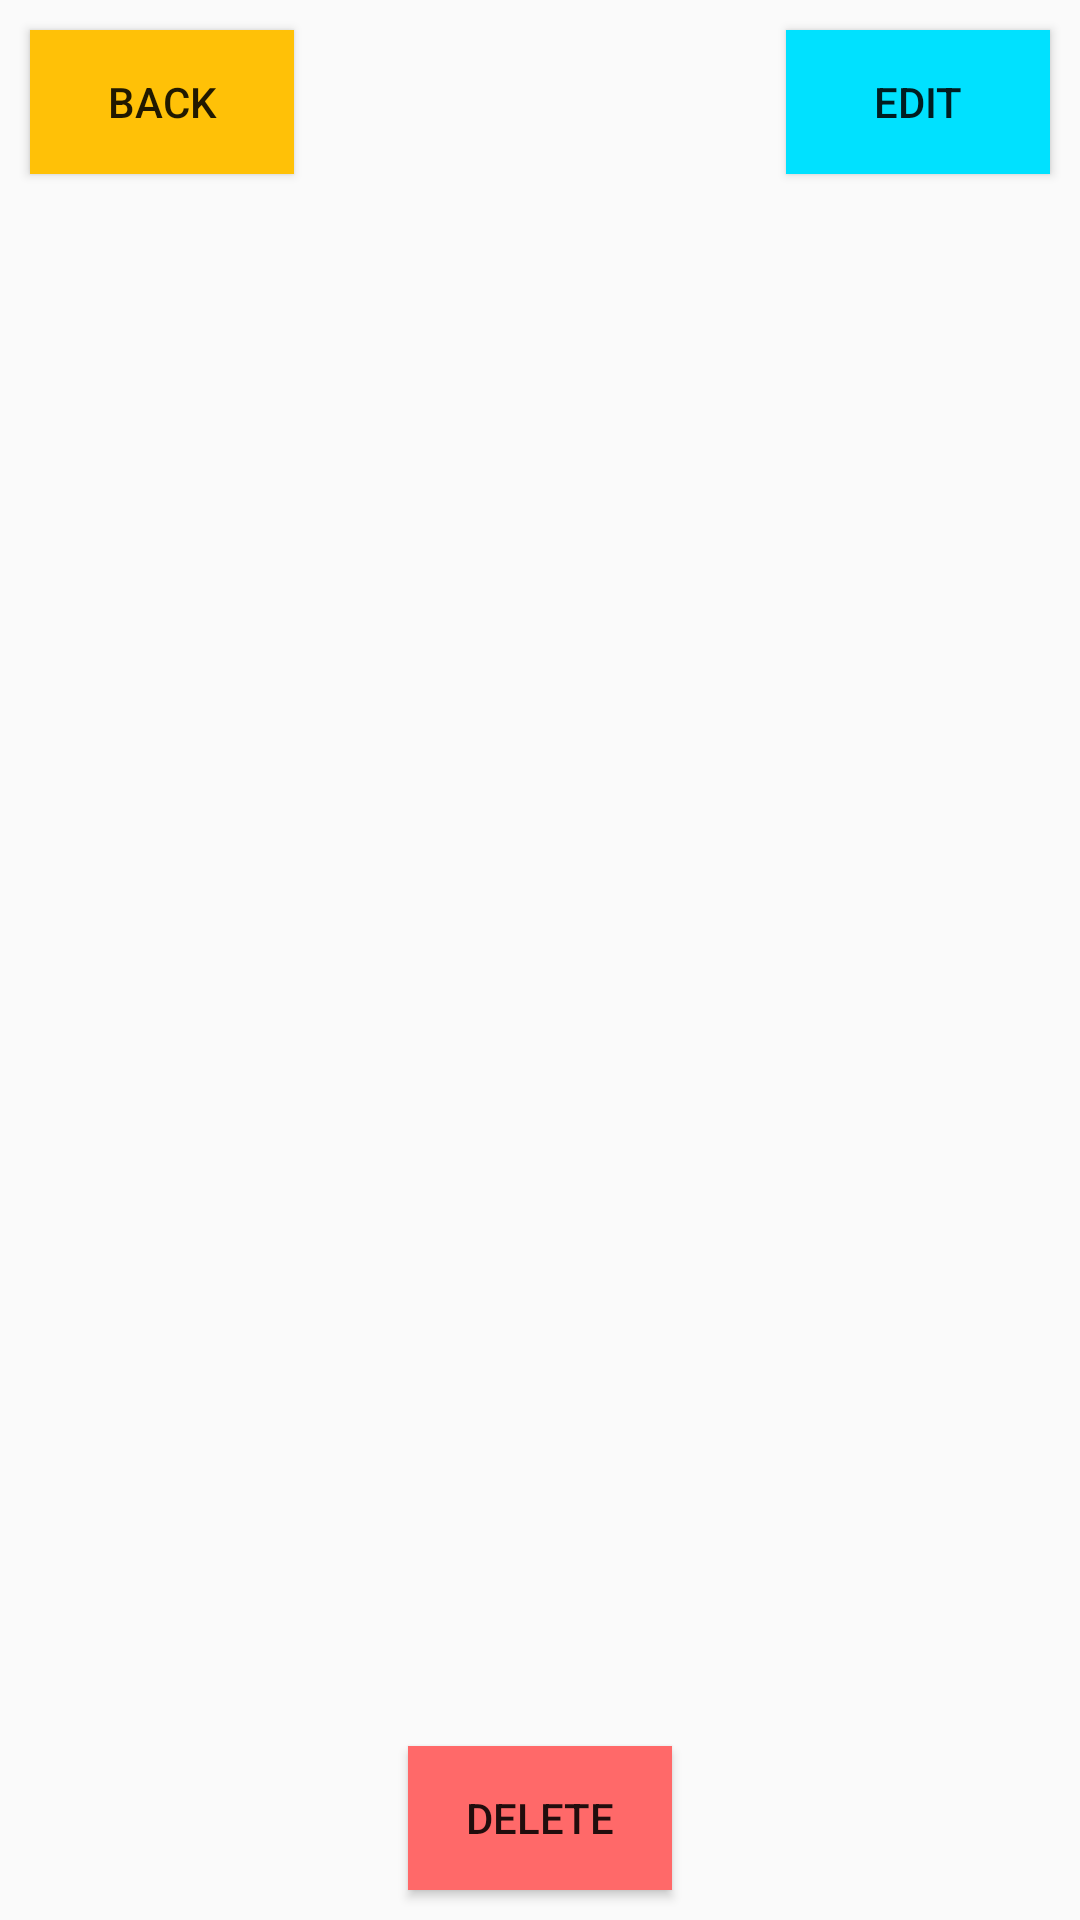

Android layout source for this screen:
<!-- AndroidManifest.xml: application theme Theme.JournalApp -->
<!-- res/layout/activity_open_entry.xml -->
<?xml version="1.0" encoding="utf-8"?>
<androidx.constraintlayout.widget.ConstraintLayout xmlns:android="http://schemas.android.com/apk/res/android"
    xmlns:app="http://schemas.android.com/apk/res-auto"
    xmlns:tools="http://schemas.android.com/tools"
    android:layout_width="match_parent"
    android:layout_height="match_parent"
    tools:context=".openEntryActivity">

    <Button
        android:id="@+id/editButton"
        android:layout_width="wrap_content"
        android:layout_height="wrap_content"
        android:layout_marginTop="10dp"
        android:layout_marginEnd="10dp"
        android:background="#00E1FF"
        android:text="Edit"
        app:layout_constraintEnd_toEndOf="parent"
        app:layout_constraintTop_toTopOf="parent" />

    <Button
        android:id="@+id/backButton2"
        android:layout_width="wrap_content"
        android:layout_height="wrap_content"
        android:layout_marginStart="10dp"
        android:layout_marginTop="10dp"
        android:background="#FFC107"
        android:text="Back"
        app:layout_constraintStart_toStartOf="parent"
        app:layout_constraintTop_toTopOf="parent" />

    <Button
        android:id="@+id/deleteButton2"
        android:layout_width="wrap_content"
        android:layout_height="wrap_content"
        android:layout_marginBottom="10dp"
        android:background="#FF6969"
        android:text="Delete"
        app:layout_constraintBottom_toBottomOf="parent"
        app:layout_constraintEnd_toEndOf="parent"
        app:layout_constraintStart_toStartOf="parent" />

    <TextView
        android:id="@+id/dateView"
        android:layout_width="wrap_content"
        android:layout_height="wrap_content"
        android:layout_marginTop="20dp"
        android:layout_marginEnd="20dp"
        android:textSize="16sp"
        app:layout_constraintEnd_toEndOf="parent"
        app:layout_constraintTop_toBottomOf="@+id/titleView" />

    <EditText
        android:id="@+id/journalView"
        android:layout_width="fill_parent"
        android:layout_height="wrap_content"
        android:layout_marginTop="20dp"
        android:background="@android:color/transparent"
        android:textSize="24sp"
        app:layout_constraintBottom_toTopOf="@+id/deleteButton2"
        app:layout_constraintEnd_toEndOf="parent"
        app:layout_constraintHorizontal_bias="0.512"
        app:layout_constraintStart_toStartOf="parent"
        app:layout_constraintTop_toBottomOf="@+id/dateView"
        app:layout_constraintVertical_bias="0.015" />

    <EditText
        android:id="@+id/titleView"
        android:layout_width="wrap_content"
        android:layout_height="wrap_content"
        android:layout_marginTop="20dp"
        android:background="@android:color/transparent"
        android:scrollbars="vertical"
        android:scrollHorizontally="false"
        android:textSize="38sp"
        app:layout_constraintEnd_toEndOf="parent"
        app:layout_constraintStart_toStartOf="parent"
        app:layout_constraintTop_toBottomOf="@+id/backButton2" />

</androidx.constraintlayout.widget.ConstraintLayout>
<!-- resources referenced by this layout -->
<resources>
  <style name="Theme.JournalApp" parent="Theme.AppCompat.Light.NoActionBar">
          
          <item name="colorPrimary">@color/purple_500</item>
          <item name="colorPrimaryVariant">@color/purple_700</item>
          <item name="colorOnPrimary">@color/white</item>
          
          <item name="colorSecondary">@color/teal_200</item>
          <item name="colorSecondaryVariant">@color/teal_700</item>
          <item name="colorOnSecondary">@color/black</item>
          
          <item name="android:statusBarColor">?attr/colorPrimaryVariant</item>
          
      </style>
  <!-- not gathered from this repository: default colours our renderer supplied (Android Studio template values) -->
  <color name="purple_500">#FF6200EE</color>
  <color name="purple_700">#FF3700B3</color>
  <color name="teal_200">#FF03DAC5</color>
  <color name="teal_700">#FF018786</color>
  <color name="black">#FF000000</color>
  <color name="white">#FFFFFFFF</color>
</resources>
